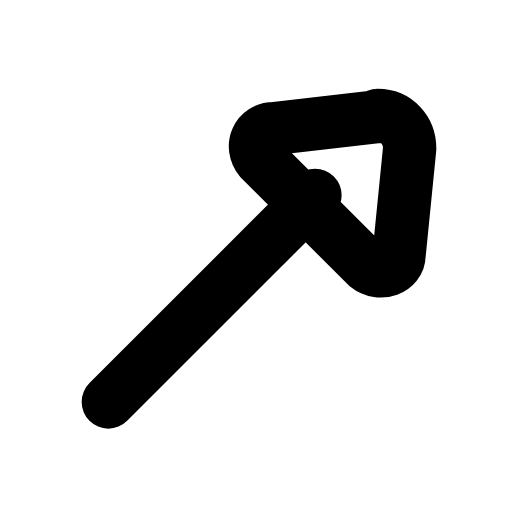
t = 0.00 s
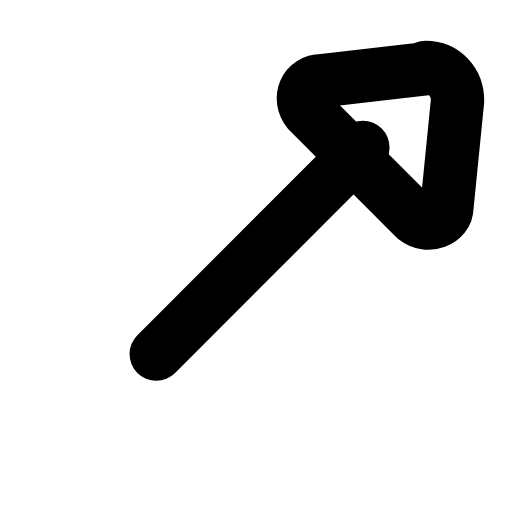
t = 0.22 s
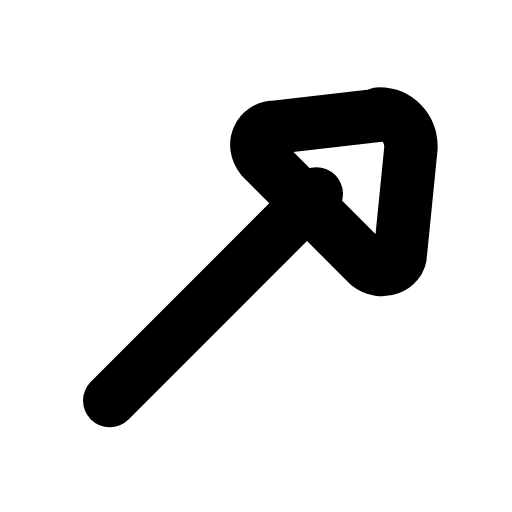
t = 0.44 s
t = 0.63 s: frame unchanged from t = 0.00 s, image omitted
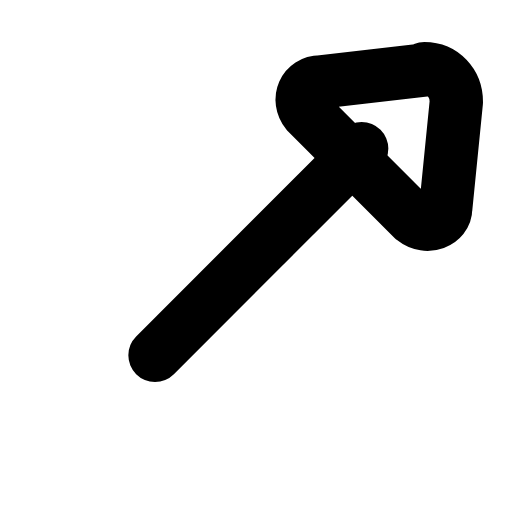
t = 0.88 s
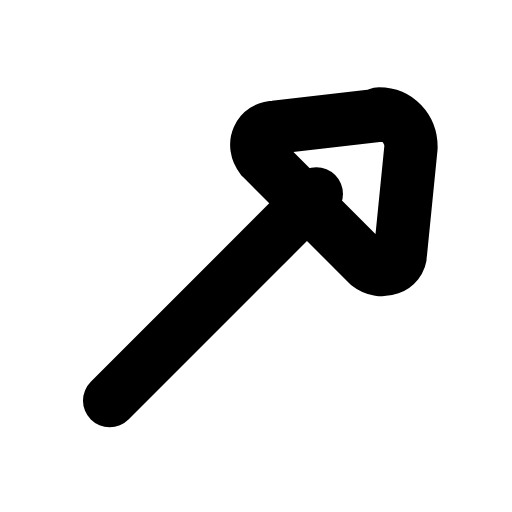
t = 1.07 s

The animated SVG that drew these frames (rendered in a browser with its animation timeline set to each time). Animation: 1 SMIL element (animateTransform=1); one cycle of 1.30 s, repeats indefinitely.

<svg xmlns="http://www.w3.org/2000/svg" width="24" height="24" viewBox="0 0 24 24" fill="none"><g transform="translate(-3.047 -3.033) scale(1.25)"><g><animateTransform attributeName="transform" type="translate" values="0 0;1.8 -1.8;0 0;0 0;1.8 -1.8;0 0;0 0" keyTimes="0;0.225;0.45;0.6;0.75;0.9;1" dur="1.3s" repeatCount="indefinite" calcMode="spline" keySplines="0.16 1 0.3 1;0.16 1 0.3 1;0.16 1 0.3 1;0.16 1 0.3 1;0.16 1 0.3 1;0.16 1 0.3 1"/><path stroke="currentColor" stroke-width="2" stroke-linecap="round" stroke-linejoin="round" fill="none" d="M16.6 6.8L12.7 7.25C12.1 7.25 11.8 7.9 12.2 8.4L16.2 12.4C16.7 12.8 17.4 12.5 17.4 12L17.8 8C17.8 7.3 17.3 6.75 16.6 6.75Z"></path><line stroke="currentColor" stroke-width="2" stroke-linecap="round" stroke-linejoin="round" fill="none" x1="6.5" y1="17.5" x2="14.25" y2="9.75"></line></g></g></svg>
